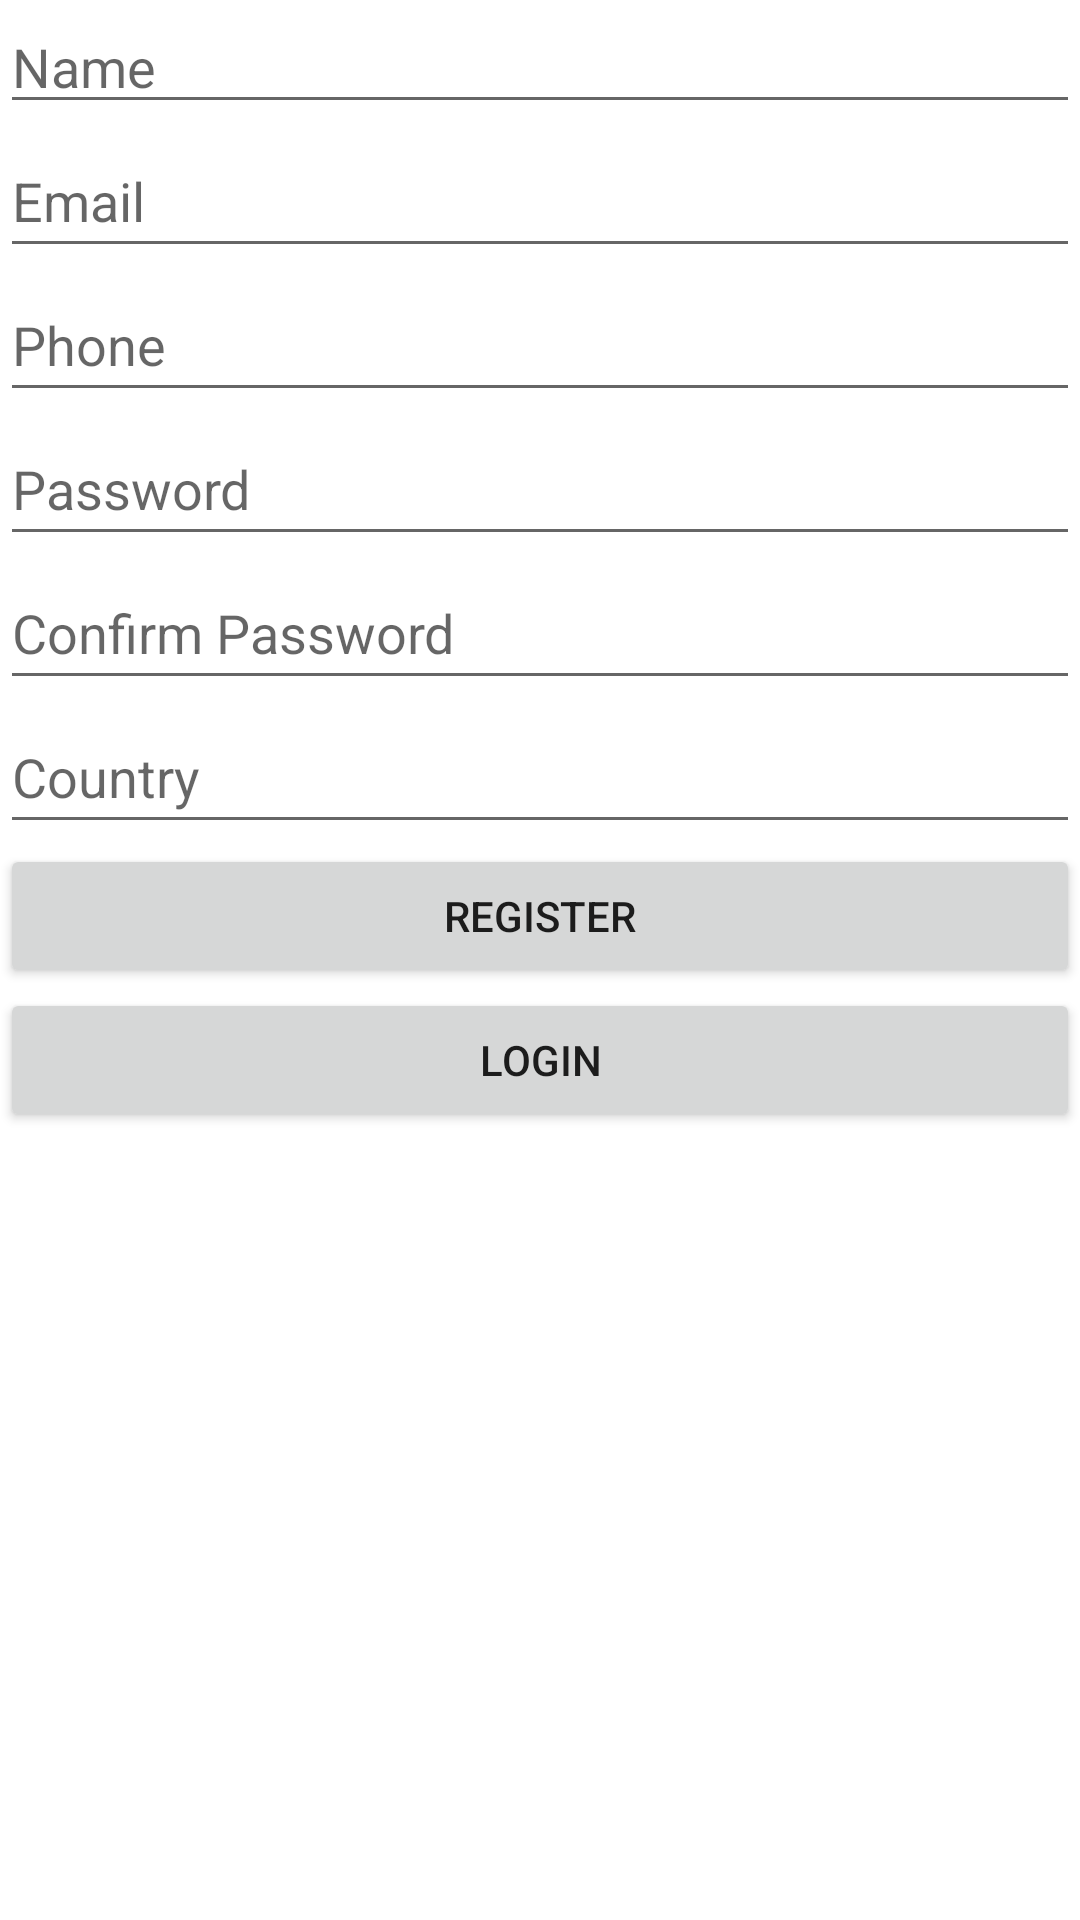

Here is an Android app screen rendered from its layout file. Give the layout XML and the strings, colors and styles it references.
<!-- AndroidManifest.xml: application theme Theme.Database_Activity_Assignment2 -->
<!-- res/layout/activity_main.xml -->
<?xml version="1.0" encoding="utf-8"?>
<RelativeLayout xmlns:android="http://schemas.android.com/apk/res/android"
    xmlns:tools="http://schemas.android.com/tools"
    android:layout_width="match_parent"
    android:layout_height="match_parent"
    tools:context=".MainActivity">

    <EditText
        android:id="@+id/etName"
        android:inputType="text"
        android:layout_width="match_parent"
        android:layout_height="wrap_content"
        android:hint="@string/name"
        android:importantForAutofill="no" />

    <EditText
        android:id="@+id/etMainEmail"
        android:layout_width="match_parent"
        android:layout_height="wrap_content"
        android:layout_below="@+id/etName"
        android:hint="@string/email"
        android:inputType="textEmailAddress"
        android:minHeight="48dp"
        android:importantForAutofill="no" />

    <EditText
        android:id="@+id/etPhone"
        android:layout_width="match_parent"
        android:layout_height="wrap_content"
        android:layout_below="@+id/etMainEmail"
        android:hint="@string/phone"
        android:inputType="phone"
        android:minHeight="48dp"
        android:importantForAutofill="no" />

    <EditText
        android:id="@+id/etMainPass"
        android:layout_width="match_parent"
        android:layout_height="wrap_content"
        android:layout_below="@+id/etPhone"
        android:hint="@string/password"
        android:inputType="textPassword"
        android:minHeight="48dp"
        android:importantForAutofill="no" />

    <EditText
        android:id="@+id/etConfirmPass"
        android:layout_width="match_parent"
        android:layout_height="wrap_content"
        android:layout_below="@+id/etMainPass"
        android:hint="@string/confirm_password"
        android:importantForAutofill="no"
        android:inputType="textPassword"
        android:minHeight="48dp"
        tools:ignore="TextContrastCheck" />

    <EditText
        android:id="@+id/etCountry"
        android:layout_width="match_parent"
        android:layout_height="wrap_content"
        android:layout_below="@+id/etConfirmPass"
        android:hint="@string/country"
        android:inputType="text"
        android:minHeight="48dp"
        android:importantForAutofill="no" />

    <Button
        android:id="@+id/btnMainRegister"
        android:layout_width="match_parent"
        android:layout_height="wrap_content"
        android:text="@string/register"
        android:layout_below="@+id/etCountry" />


    <Button
        android:id="@+id/btnMainLogin"
        android:layout_width="match_parent"
        android:layout_height="wrap_content"
        android:layout_below="@+id/btnMainRegister"
        android:text="@string/login" />

</RelativeLayout>
<!-- resources referenced by this layout -->
<resources>
  <string name="confirm_password">Confirm Password</string>
  <string name="country">Country</string>
  <string name="email">Email</string>
  <string name="login">Login</string>
  <string name="name">Name</string>
  <string name="password">Password</string>
  <string name="phone">Phone</string>
  <string name="register">Register</string>
  <style name="Theme.Database_Activity_Assignment2" parent="Theme.MaterialComponents.DayNight.DarkActionBar">
          
          <item name="colorPrimary">@color/purple_500</item>
          <item name="colorPrimaryVariant">@color/purple_700</item>
          <item name="colorOnPrimary">@color/white</item>
          
          <item name="colorSecondary">@color/teal_200</item>
          <item name="colorSecondaryVariant">@color/teal_700</item>
          <item name="colorOnSecondary">@color/black</item>
          
          <item name="android:statusBarColor" tools:targetApi="l">?attr/colorPrimaryVariant</item>
          
      </style>
  <!-- not gathered from this repository: default colours our renderer supplied (Android Studio template values) -->
  <color name="purple_500">#FF6200EE</color>
  <color name="purple_700">#FF3700B3</color>
  <color name="teal_200">#FF03DAC5</color>
  <color name="teal_700">#FF018786</color>
  <color name="black">#FF000000</color>
  <color name="white">#FFFFFFFF</color>
</resources>
